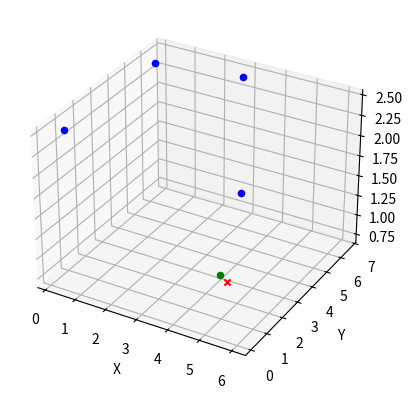

Generate this figure with matplotlib:
import numpy as np
from scipy.optimize import minimize
import matplotlib.pyplot as plt
from mpl_toolkits.mplot3d import Axes3D

#----------------------------------CLASS----------------------------------
class Sphere:
    def __init__(self, x, y, z, radius):
        self.x = x
        self.y = y
        self.z = z
        self.radius = radius

#----------------------------------FUNCTIONS----------------------------------

# Funzione di distanza tra un punto e una sfera
def distance_from_point_to_sphere(point, sphere):
    center = np.array([sphere.x, sphere.y, sphere.z])
    dist_squared = abs(np.linalg.norm(point - center) - sphere.radius) ** 2
    return dist_squared


# Funzione di distanza tra un punto e un insieme di sfere
def distance_from_point_to_spheres(point, spheres):
    total_distance_squared = 0
    for sphere in spheres:
        dist_squared = distance_from_point_to_sphere(point, sphere)
        total_distance_squared += dist_squared
    return total_distance_squared


# Funzione di ottimizzazione
def optimize_distance(spheres):
    result = minimize(
        lambda point: distance_from_point_to_spheres(point, spheres),
        x0=np.zeros(3),  # Punto iniziale (assumiamo un punto iniziale [0, 0, 0])
        method='BFGS',  # Metodo di ottimizzazione
    )
    return result.x

#----------------------------------MAIN----------------------------------

# Definizione delle sfere
ap_height = 2.44
spheres = [
    Sphere(0.2, 6.055, ap_height, 5.83), #13
    Sphere(2.83, 6.618, ap_height, 4.79), #12
    Sphere(0.175, 0.755, ap_height, 4.9), #9
    Sphere(6, 0.145, ap_height, 3.23), #10
]

# Calcolo del punto più probabile di intersezione delle sfere
intersection_point = optimize_distance(spheres)
print("Estimated point:", intersection_point)
print("Real point: [4.44, 2, 0.93]")


#print point to point distance between the estimated point and (4.44, 2, 0.93)
print("Distanza tra il punto stimato e la ground truth: ", np.linalg.norm(intersection_point - np.array([4.44, 2, 0.93])))


#----------------------------------PLOT----------------------------------

fig = plt.figure()
ax = fig.add_subplot(111, projection='3d')

# Plot dei centri delle sfere come tondini blu
for sphere in spheres:
    ax.scatter(sphere.x, sphere.y, sphere.z, c='blue', marker='o')


ax.scatter (4.44, 2, 0.93, c='green', marker='o')
# Plot del punto stimato come "x" rossa
ax.scatter(intersection_point[0], intersection_point[1], intersection_point[2], c='red', marker='x')

# Etichette degli assi
ax.set_xlabel('X')
ax.set_ylabel('Y')
ax.set_zlabel('Z')

plt.show()
